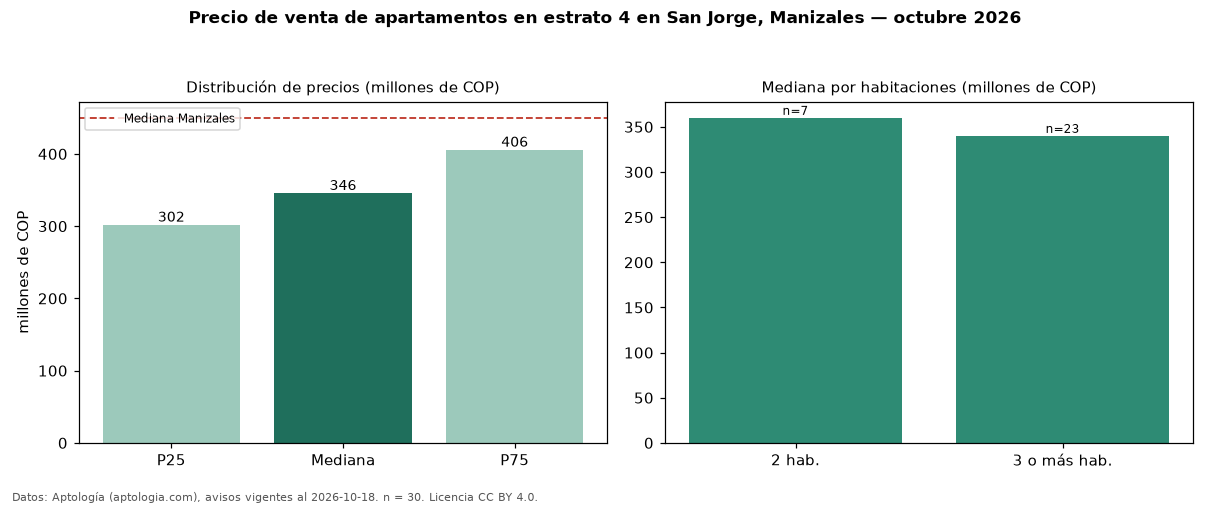

Data behind this chart, as committed beside it:
seccion, metrica, valor, moneda, n
filtro, estrato, 4, , 30
precio, p25, 301750000, COP, 30
precio, mediana, 345500000, COP, 30
precio, p75, 405500000, COP, 30
precio, minimo, 240000000, COP, 30
precio, maximo, 530000000, COP, 30
m2, area_mediana_m2, 64.5, m2, 29
admin, mediana_admin_mes, 220000, COP, 24
banos, mediana_banos, 2.0, , 
estrato, estrato_mas_frecuente, 4, , 30
habitaciones, 2, 360000000, COP, 7
habitaciones, 3+, 340000000, COP, 23
ciudad, mediana_ciudad_referencia, 450000000, COP, 
ciudad, mediana_m2_ciudad, 5653956, COP, 
fuente, fecha_datos, 2026-10-18, , 
fuente, atribucion, https://www.aptologia.com/venta/manizale…, , 
fuente, licencia, CC BY 4.0, , 
